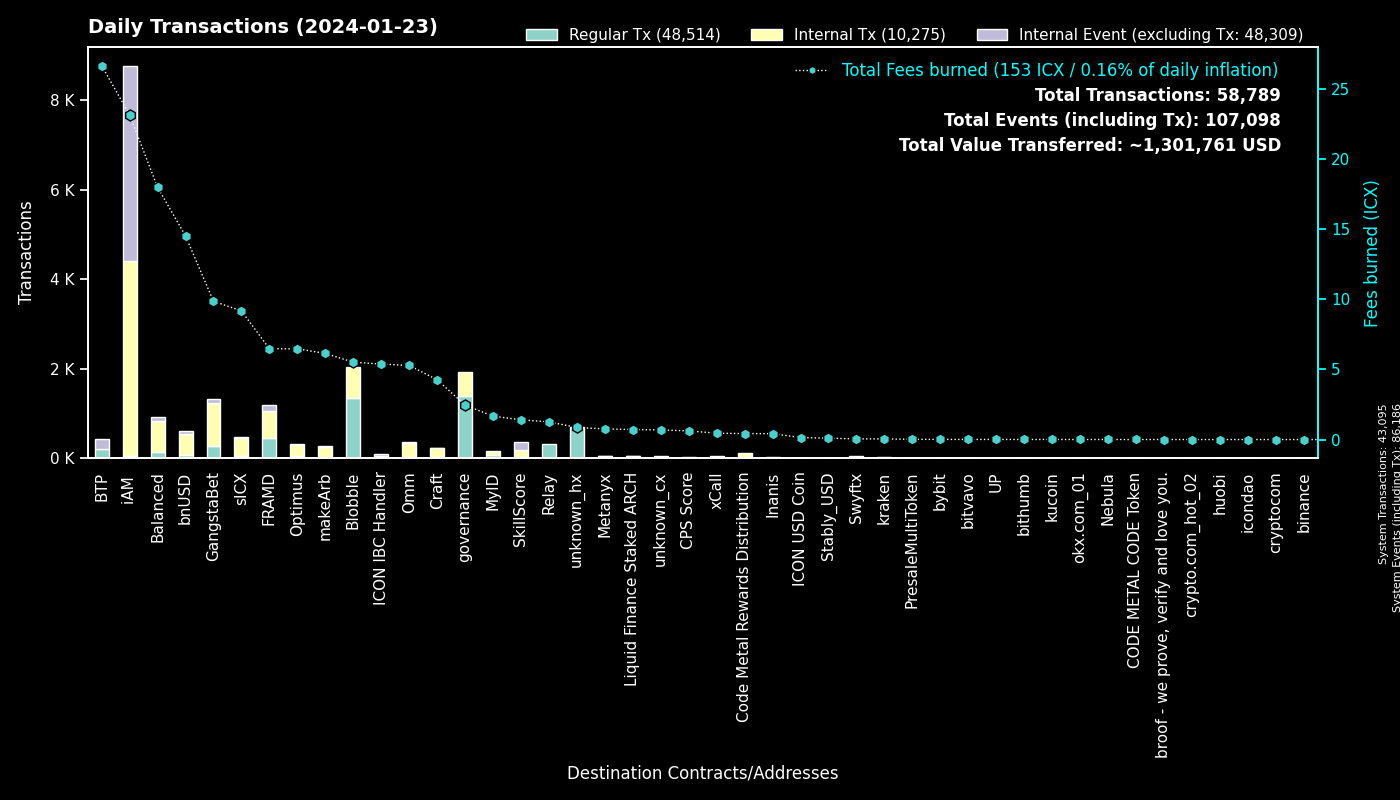

Source data for this figure (header and first rows):
to, Regular Tx, Fees burned, to_def, Internal Tx, Internal Event (excluding Tx), group
0, 43090, 0.0, System, 5, 43091, System
cx00000000000000000000000000000000000000…, 1389, 2.455, governance, 533, 0, governance
cxf2ca3b655a782f39227934d37ff3b77f9b1ebc…, 674, 2.719, Blobble, 0, 0, Blobble
cxf14dea1cff7ceb29a46e6d04533a08f84441e4…, 674, 2.79, Blobble Stake Token, 686, 0, Blobble
cx2aa9b28a657e3121b75d3d4fe65e569398645d…, 448, 5.316, FRAMD Token, 471, 9, FRAMD
cxca5faa5a71d986a2e84dd7e6f5ff791d29901e…, 315, 1.261, Relay_4, 0, 0, Relay
cxee7a00755a757e3c519a0616456030e33dc9d4…, 212, 26.68, BTP_2, 0, 212, BTP
cx28b2ec885b50c8a93da752f2d0467a67127a70…, 108, 2.35, CROWN, 289, 8, GangstaBet
cx5a0af85407c69945eb318d4ac18e9e84218416…, 70, 3.944, GangWar Simulation, 224, 56, GangstaBet
cx88fd7df7ddff82f7cc735c871dc519838cb235…, 62, 14.52, bnUSD, 490, 46, bnUSD
cx66d4d90f5f113eba575bf793570135f9b10cec…, 60, 5.521, balanced_loans, 170, 34, Balanced
cx2609b924e33ef00b648a409245c7ea394c4678…, 59, 9.18, sICX, 384, 23, sICX
cxb6be11a27f21ad82c7475aa215e3635fafd7f1…, 56, 0.6448, gangstabet_game, 241, 0, GangstaBet
cx14002628a4599380f391f708843044bc93dce2…, 47, 23.15, iAM Div, 4347, 4351, iAM
cxba62bb61baf8dd8b6a04633fe33806547785a0…, 45, 1.356, MyID_3, 45, 0, MyID
hxb568381d35d3e7a6383200e8a0d30310af20b9…, 40, 0.05, Swyftx, 0, 0, Swyftx
hx68646780e14ee9097085f7280ab137c3633b4b…, 35, 0.04375, kraken_hot, 0, 0, kraken
cx694e8c9f1a05c8c3719f30d46b97697960e428…, 33, 0.3112, MyID_2, 33, 0, MyID
cx622bbab73698f37dbef53955fd3decffeb0b0c…, 30, 5.386, ICON IBC Handler, 11, 45, ICON IBC Handler
cx2dc662031f3d62bcdba4f63e9bf827767c8475…, 29, 1.41, SkillScore, 166, 173, SkillScore
cxd17316e24ee40f2ef8ed6f3a497311db1b3520…, 21, 0.3883, GangstaVerse LootBox, 103, 0, GangstaBet
cx7ecb16e4c143b95e01d05933c17cb986cfe618…, 20, 3.736, CraftRewards, 141, 1, Craft
cx10d59e8103ab44635190bd4139dbfd682fa2d0…, 19, 0.8525, balanced_rewards, 34, 17, Balanced
cxf61cd5a45dc9f91c15aa65831a30a90d59a096…, 18, 4.854, balanced_baln, 144, 21, Balanced
cxaa99a164586883eed0322d62a31946dfa9491f…, 17, 2.727, optimus_rewards, 59, 2, Optimus
cxe65f3286902be43e00a5013cb1dc300ec8e51f…, 15, 6.147, makeArb, 244, 5, makeArb
cx28497aef34ec44ad2be9249daddfbe34b54f30…, 14, 0.2456, Balanced Bribe, 14, 0, Balanced
cx334db6519871cb2bfd154cec0905ced4ea142d…, 12, 0.03662, unknown_cx, 0, 0, unknown_cx
cx6139a27c15f1653471ffba0b4b88dc15de7e32…, 12, 2.518, gangstabet_token, 110, 10, GangstaBet
cx21e94c08c03daee80c25d8ee3ea22a20786ec2…, 11, 3.601, balanced_router, 137, 9, Balanced
cx9c4698411c6d9a780f605685153431dcda0460…, 10, 0.06283, Auction, 10, 5, Craft
cx9f4ab72f854d3ccdc59aa6f2c3e2215dd62e87…, 10, 0.6167, CPS Score, 8, 0, CPS Score
hx6b91c8dea3114de74ecfa85908b875778c2b59…, 10, 0.0125, bybit, 0, 0, bybit
cx785d504f44b5d2c8dac04c5a1ecd75f18ee57d…, 9, 2.324, Finance Token, 85, 7, Optimus
cxcb455f26a2c01c686fa7f30e1e3661642dd53c…, 9, 2.168, omm_lending, 180, 0, Omm
cx1a29259a59f463a67bb2ef84398b30ca56b583…, 9, 2.917, omm_token, 136, 7, Omm
cx203d9cd2a669be67177e997b8948ce2c35caff…, 8, 2.049, balanced_dividends, 137, 5, Balanced
hxa390d24fdcba68515b492ffc553192802706a1…, 7, 0.00875, bitvavo_hot, 0, 0, bitvavo
cxa0af3165c08318e988cb30993b3048335b94af…, 7, 0.3095, balanced_dex, 26, 0, Balanced
cxfd6f9f61aabc0b8e72f272542711d740fe4688…, 7, 0.2542, OptimusEarn, 24, 1, Optimus
cxfe94530ee0d159db3e5b7dcffbcd0dfb360075…, 6, 0.7155, Liquid Finance Staked ARCH, 49, 1, Liquid Finance Staked ARCH
cx9f734408d7434604bb9984fa5898a792670ea9…, 6, 0.05537, optimus_multisiglock_time_wallet, 4, 6, Optimus
cx7b1843b7ef5368a080ccf59c0a9d1bdec474f9…, 6, 0.4029, optimus_dividends, 46, 0, Optimus
hxbb984f278abd66ae2155edbd91f8c87ce98411…, 5, 0.00625, kucoin, 0, 0, kucoin
hx3770b6ac37402de04f6af4f5541cf68361fbf2…, 5, 0.00625, unknown_hx, 0, 0, unknown_hx
cx30f18d26f45d990112a4cd4825c0b79af73aac…, 5, 1.161, Yetis, 124, 124, FRAMD
hx6d14b2b77a9e73c5d5804d43c7e3c3416648ae…, 5, 0.00625, bithumb_03, 0, 0, bithumb
cx9e46d9a41938accd08193e4ed5ae621c84dc64…, 5, 0.01624, PresaleMultiToken, 5, 0, PresaleMultiToken
hxad17fbdef8d556fdafba7f7bdf4666871ed30b…, 5, 0.00625, unknown_hx, 0, 0, unknown_hx
cx2e6d0fc0eca04965d06038c8406093337f085f…, 5, 0.459, Craft, 28, 3, Craft
hx082c17b19ba0000041e730ab35441c78ec48a7…, 4, 0.005, unknown_hx, 0, 0, unknown_hx
hx2b32743396e6ca30a2c62e96dc379fb92d62ff…, 4, 0.005, unknown_hx, 0, 0, unknown_hx
cx43e2eec79eb76293c298f2b17aec06097be606…, 4, 0.2778, balanced_staking, 8, 0, Balanced
cxc83f6eaf7e123f656657ebac3b09bc7a38e323…, 4, 0.4248, Code Metal Rewards Distribution, 112, 0, Code Metal Rewards Distribution
hxe76a8703a40e86a119a1e1e5a392afa628d949…, 4, 0.005, unknown_hx, 0, 0, unknown_hx
cxa07f426062a1384bdd762afa6a87d123fbc81c…, 4, 0.4529, xCall, 24, 20, xCall
hx4846c4d1e83751f3810fc6b8dabf699cfec5de…, 4, 0.005, unknown_hx, 0, 0, unknown_hx
hx4b986bda2c90fb74ee76ced3e092f4f7cb91ec…, 4, 0.005, unknown_hx, 0, 0, unknown_hx
cx8190de91c8831f382dcabdbc87968448380c48…, 4, 0.08285, Omm Governance Manager, 4, 0, Omm
hx85532472e789802a943bd34a8aeb86668bc232…, 4, 0.005, okx.com_01, 0, 0, okx.com_01
... 614 more rows
